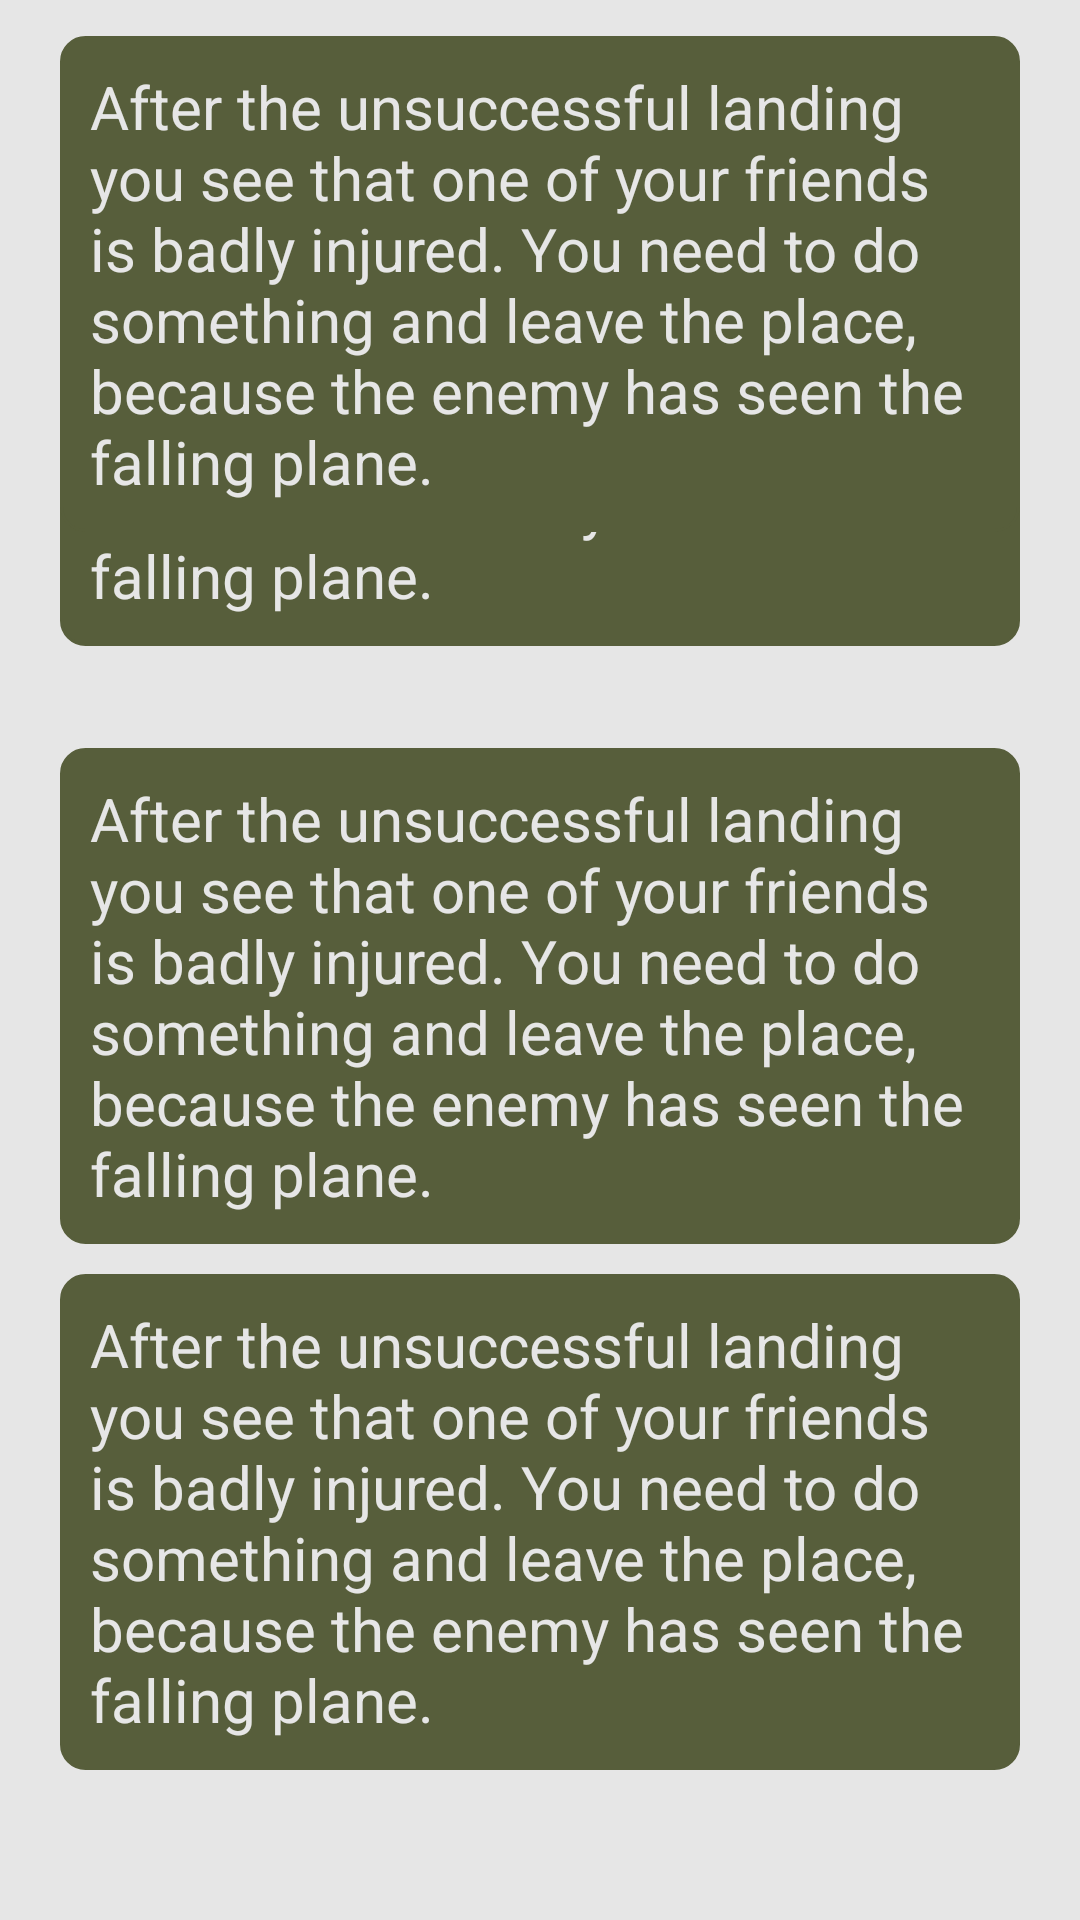

Write the Android layout XML for this screen, with the resource values it uses.
<!-- AndroidManifest.xml: application theme Theme.WW2InYourHands -->
<!-- res/layout/activity_game_scene2.xml -->
<?xml version="1.0" encoding="utf-8"?>
<RelativeLayout xmlns:android="http://schemas.android.com/apk/res/android"
    xmlns:tools="http://schemas.android.com/tools"
    android:layout_width="match_parent"
    android:layout_height="match_parent"
    android:background="@color/text_color"
    tools:context=".GameScene1Activity">

    <TextView
        android:id="@+id/main_text"
        android:layout_width="match_parent"
        android:layout_height="wrap_content"
        android:layout_marginHorizontal="20dp"
        android:layout_marginTop="50dp"
        android:background="@drawable/background"
        android:padding="10dp"
        android:text="After the unsuccessful landing you see that one of your friends is badly injured. You need to do something and leave the place, because the enemy has seen the falling plane."
        android:textColor="@color/text_color"
        android:textSize="20sp"
        tools:ignore="HardcodedText" />

    <TextView
        android:id="@+id/a_variant_text_btn"
        android:layout_width="match_parent"
        android:layout_height="wrap_content"
        android:layout_above="@+id/b_variant_text_btn"
        android:layout_marginHorizontal="20dp"
        android:layout_marginBottom="22dp"
        android:background="@drawable/background"
        android:padding="10dp"
        android:text="After the unsuccessful landing you see that one of your friends is badly injured. You need to do something and leave the place, because the enemy has seen the falling plane."
        android:textColor="@color/text_color"
        android:textSize="20sp"
        tools:ignore="HardcodedText" />

    <TextView
        android:id="@+id/b_variant_text_btn"
        android:layout_width="match_parent"
        android:layout_height="wrap_content"
        android:layout_above="@+id/c_variant_text_btn"
        android:layout_marginHorizontal="20dp"
        android:layout_marginTop="50dp"
        android:layout_marginBottom="10dp"
        android:background="@drawable/background"
        android:padding="10dp"
        android:text="After the unsuccessful landing you see that one of your friends is badly injured. You need to do something and leave the place, because the enemy has seen the falling plane."
        android:textColor="@color/text_color"
        android:textSize="20sp"
        tools:ignore="HardcodedText" />

    <TextView
        android:id="@+id/c_variant_text_btn"
        android:layout_width="match_parent"
        android:layout_height="wrap_content"
        android:layout_alignParentBottom="true"
        android:layout_marginHorizontal="20dp"
        android:layout_marginBottom="50dp"
        android:background="@drawable/background"
        android:padding="10dp"
        android:text="After the unsuccessful landing you see that one of your friends is badly injured. You need to do something and leave the place, because the enemy has seen the falling plane."
        android:textColor="@color/text_color"
        android:textSize="20sp"
        tools:ignore="HardcodedText" />


</RelativeLayout>
<!-- resources referenced by this layout -->
<resources>
  <color name="text_color">#e6e6e6</color>
  <!-- drawable background (drawable) -->
  <?xml version="1.0" encoding="utf-8"?>
  <shape xmlns:android="http://schemas.android.com/apk/res/android">
      <stroke
          android:width="1dp"
          android:color="@color/my_color" />
  
      <solid android:color="@color/my_color" />
  
      <padding
          android:bottom="5dp"
          android:left="5dp"
          android:right="5dp"
          android:top="5dp" />
  
      <corners android:radius="8dp" />
  </shape>
  <style name="Theme.WW2InYourHands" parent="Theme.MaterialComponents.DayNight.NoActionBar">
          
          <item name="colorPrimary">@color/my_color</item>
          <item name="colorPrimaryVariant">@color/my_color</item>
          <item name="colorOnPrimary">@color/white</item>
          
          <item name="colorSecondary">@color/teal_200</item>
          <item name="colorSecondaryVariant">@color/teal_700</item>
          <item name="colorOnSecondary">@color/black</item>
          
          <item name="android:statusBarColor">@color/my_color</item>
          
      </style>
  <color name="my_color">#575e3b</color>
  <color name="white">#FFFFFFFF</color>
  <color name="teal_200">#bfbfbf</color>
  <color name="teal_700">#FF018786</color>
  <color name="black">#FF000000</color>
</resources>
